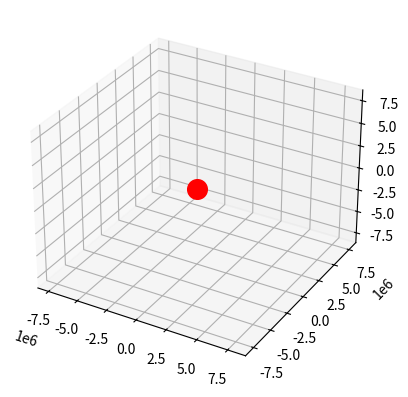

Generate this figure with matplotlib:
import math
import matplotlib.pyplot as plt
from matplotlib.animation import FuncAnimation 



def main():
    
    # Gravitational Constant
    G = 6.674 * 10**-11
    # Mass of the Earth
    mE = 5.97219 * 10**24
    # Mass of the Sattelite
    mS = 10
    # Distance from the core of the earth to its surface
    coreDist = 6377992.206
    # Distance from surface to orbit
    surfaceDist = 2000000

    # Lists to store position data for plotting
    x_vals, y_vals, z_vals = [], [], []

    # Define number of steps
    num_steps = 50000
    
    
    # Sattelite Starting position vecotr
    Pos = [8377992.206, 0, 0]
    # Sattelite Starting velocity vector
    Vel = [0, 6800 , 0]

    # Unit vector temp variable
    unitV = [0,0,0]
    
    # Calculate the orbit of the sattelite

    for i in range(num_steps):

        # Store current position for visualization
        x_vals.append(Pos[0])
        y_vals.append(Pos[1])
        z_vals.append(Pos[2])


        # Magnitute of position
        MagPos = math.sqrt(Pos[0]**2 + Pos[1]**2 + Pos[2]**2)

        # Unit vector of position
        for j in range(3):
            unitV[j] = Pos[j] / MagPos

        # Calculate acceleration due to gravity
        a = -(G * mE) / (MagPos**2)

        # Calculate New Position vector
        for j in range(3):
            Pos[j] = Pos[j] + Vel[j]

        # Calculate New Velocity vector
        for j in range(3):
            Vel[j] = Vel[j] + (a * unitV[j])

    
    fig = plt.figure()
    axis = fig.add_subplot(111, projection='3d')

    axis.set_xlim([min(x_vals), max(x_vals)])
    axis.set_ylim([min(y_vals), max(y_vals)])
    axis.set_zlim([min(y_vals), max(y_vals)])
    axis.scatter(0, 0, 0, color="red", s=200, label="Earth")

    animated_plot, = axis.plot([],[],[])
    
    def update_frame(frame):

        animated_plot.set_data(x_vals[:frame], y_vals[:frame],z_vals[:frame])
        
        return animated_plot,





    animation = FuncAnimation(
        
                fig = fig,
                func= update_frame,
                frames= num_steps,
                interval=25,
                )










    plt.show()


if __name__ == "__main__":
    main()